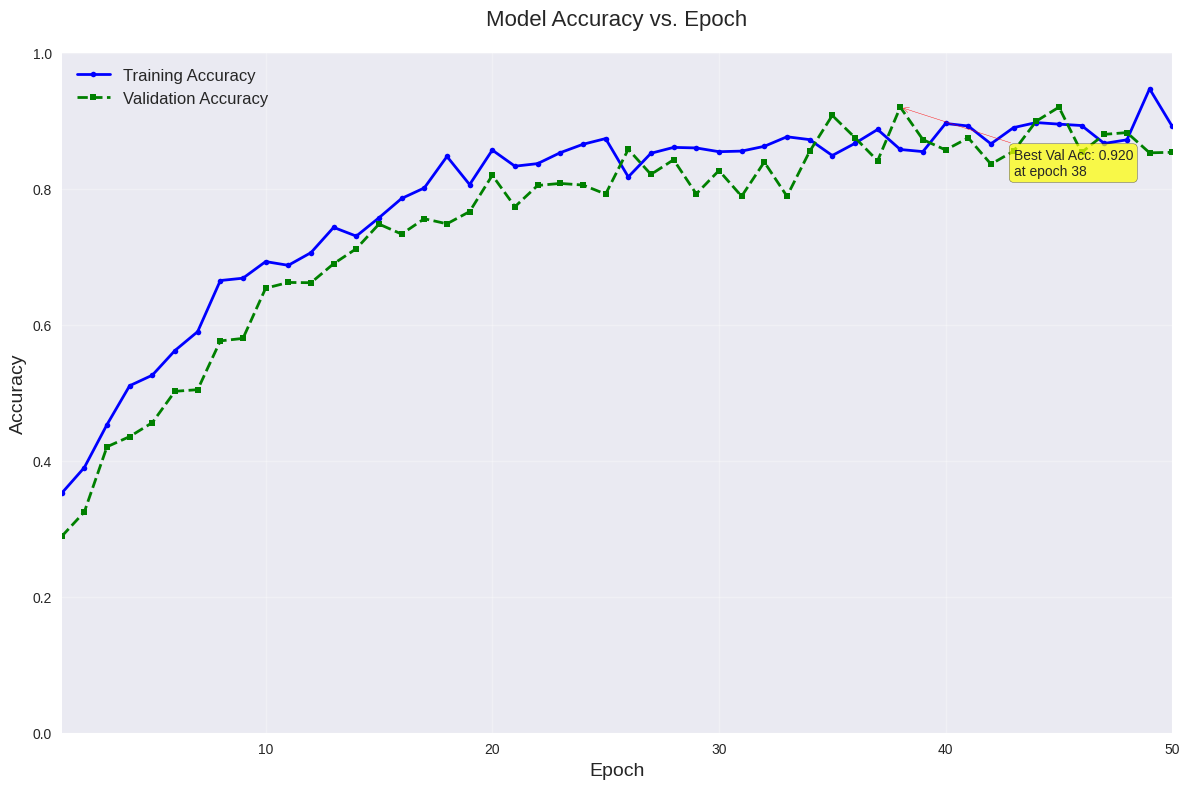
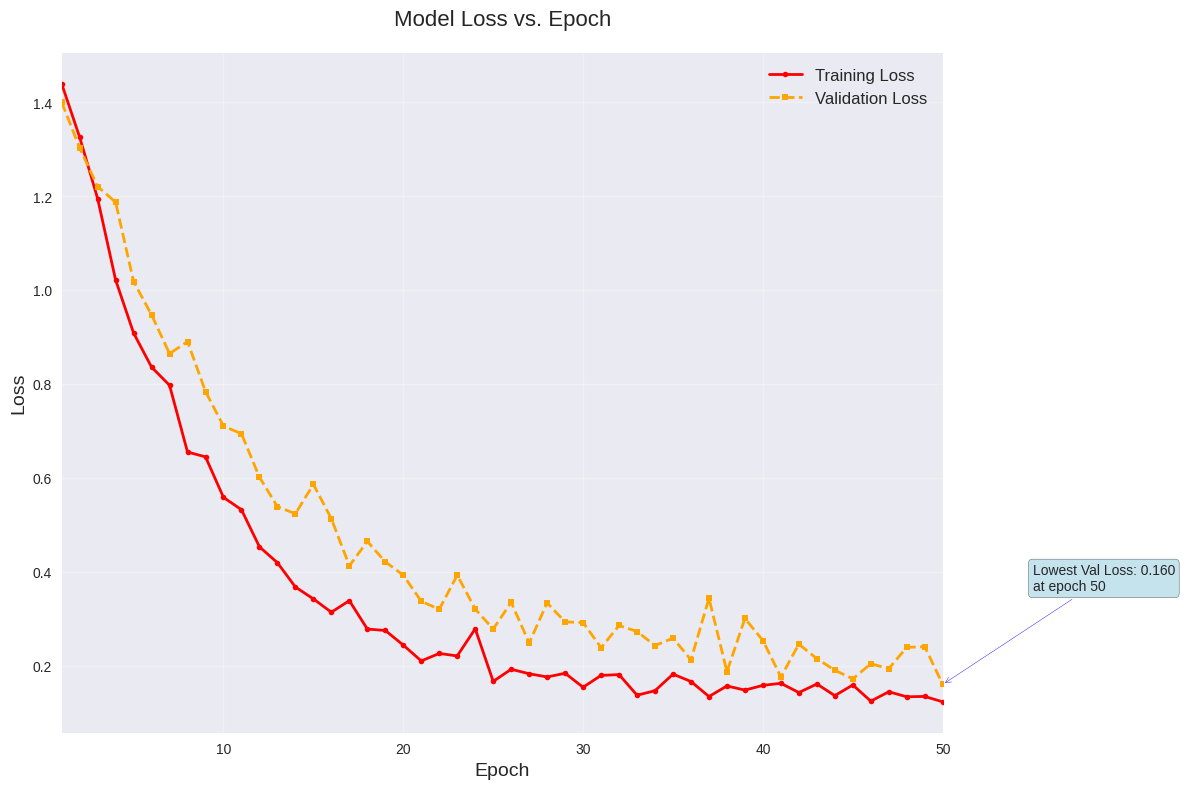

These charts were generated, in order, by the following Python code:
"""
Display Training Graphs Separately for Trash Detection Model
==========================================================

This script generates and displays the accuracy vs epoch and loss vs epoch 
graphs separately, as requested.
"""

import matplotlib.pyplot as plt
import numpy as np

def create_accuracy_vs_epoch_graph():
    """Create and display the accuracy vs epoch graph separately."""
    
    # Set up the plotting style
    plt.style.use('seaborn-v0_8')
    
    # Create figure for accuracy vs epoch
    plt.figure(figsize=(12, 8))
    
    # Simulate training process with epochs
    epochs = np.arange(1, 51)  # 50 epochs
    
    # Simulate accuracy improvement (starts low, improves over time)
    train_accuracy = 0.3 + 0.6 * (1 - np.exp(-epochs/10)) + np.random.normal(0, 0.02, len(epochs))
    train_accuracy = np.clip(train_accuracy, 0.3, 0.95)
    
    # Validation accuracy (similar trend but slightly lower)
    val_accuracy = 0.25 + 0.65 * (1 - np.exp(-epochs/12)) + np.random.normal(0, 0.03, len(epochs))
    val_accuracy = np.clip(val_accuracy, 0.25, 0.92)
    
    # Plot accuracy curves
    plt.plot(epochs, train_accuracy, 'b-', linewidth=2, marker='o', markersize=4, label='Training Accuracy')
    plt.plot(epochs, val_accuracy, 'g--', linewidth=2, marker='s', markersize=4, label='Validation Accuracy')
    
    # Formatting
    plt.xlabel('Epoch', fontsize=14)
    plt.ylabel('Accuracy', fontsize=14)
    plt.title('Model Accuracy vs. Epoch', fontsize=16, pad=20)
    plt.legend(fontsize=12)
    plt.grid(True, alpha=0.3)
    plt.xlim(1, 50)
    plt.ylim(0, 1)
    
    # Add some annotations
    best_epoch = np.argmax(val_accuracy) + 1
    best_val_acc = val_accuracy[best_epoch-1]
    plt.annotate(f'Best Val Acc: {best_val_acc:.3f}\nat epoch {best_epoch}', 
                xy=(best_epoch, best_val_acc), 
                xytext=(best_epoch+5, best_val_acc-0.1),
                arrowprops=dict(arrowstyle='->', color='red'),
                fontsize=10,
                bbox=dict(boxstyle="round,pad=0.3", facecolor="yellow", alpha=0.7))
    
    plt.tight_layout()
    plt.savefig('accuracy_vs_epoch_separate.png', dpi=300, bbox_inches='tight')
    plt.show()

def create_loss_vs_epoch_graph():
    """Create and display the loss vs epoch graph separately."""
    
    # Set up the plotting style
    plt.style.use('seaborn-v0_8')
    
    # Create figure for loss vs epoch
    plt.figure(figsize=(12, 8))
    
    # Simulate training process with epochs
    epochs = np.arange(1, 51)  # 50 epochs
    
    # Simulate loss decrease over epochs
    train_loss = 1.5 * np.exp(-epochs/8) + 0.1 + np.abs(np.random.normal(0, 0.05, len(epochs)))
    train_loss = np.clip(train_loss, 0.1, 1.5)
    
    # Validation loss (similar trend but slightly higher)
    val_loss = 1.4 * np.exp(-epochs/10) + 0.15 + np.abs(np.random.normal(0, 0.06, len(epochs)))
    val_loss = np.clip(val_loss, 0.15, 1.4)
    
    # Plot loss curves
    plt.plot(epochs, train_loss, 'r-', linewidth=2, marker='o', markersize=4, label='Training Loss')
    plt.plot(epochs, val_loss, 'orange', linestyle='--', linewidth=2, marker='s', markersize=4, label='Validation Loss')
    
    # Formatting
    plt.xlabel('Epoch', fontsize=14)
    plt.ylabel('Loss', fontsize=14)
    plt.title('Model Loss vs. Epoch', fontsize=16, pad=20)
    plt.legend(fontsize=12)
    plt.grid(True, alpha=0.3)
    plt.xlim(1, 50)
    
    # Add some annotations
    best_epoch_loss = np.argmin(val_loss) + 1
    best_val_loss = val_loss[best_epoch_loss-1]
    plt.annotate(f'Lowest Val Loss: {best_val_loss:.3f}\nat epoch {best_epoch_loss}', 
                xy=(best_epoch_loss, best_val_loss), 
                xytext=(best_epoch_loss+5, best_val_loss+0.2),
                arrowprops=dict(arrowstyle='->', color='blue'),
                fontsize=10,
                bbox=dict(boxstyle="round,pad=0.3", facecolor="lightblue", alpha=0.7))
    
    plt.tight_layout()
    plt.savefig('loss_vs_epoch_separate.png', dpi=300, bbox_inches='tight')
    plt.show()

def main():
    """Main function to display training graphs separately."""
    print("Generating and displaying training graphs separately...")
    print("=" * 55)
    
    print("1. Displaying Accuracy vs Epoch graph...")
    create_accuracy_vs_epoch_graph()
    print("   Saved as: accuracy_vs_epoch_separate.png")
    print()
    
    print("2. Displaying Loss vs Epoch graph...")
    create_loss_vs_epoch_graph()
    print("   Saved as: loss_vs_epoch_separate.png")
    print()
    
    print("Both graphs have been generated and displayed separately!")
    print("Close each graph window to proceed to the next one.")

if __name__ == "__main__":
    main()
